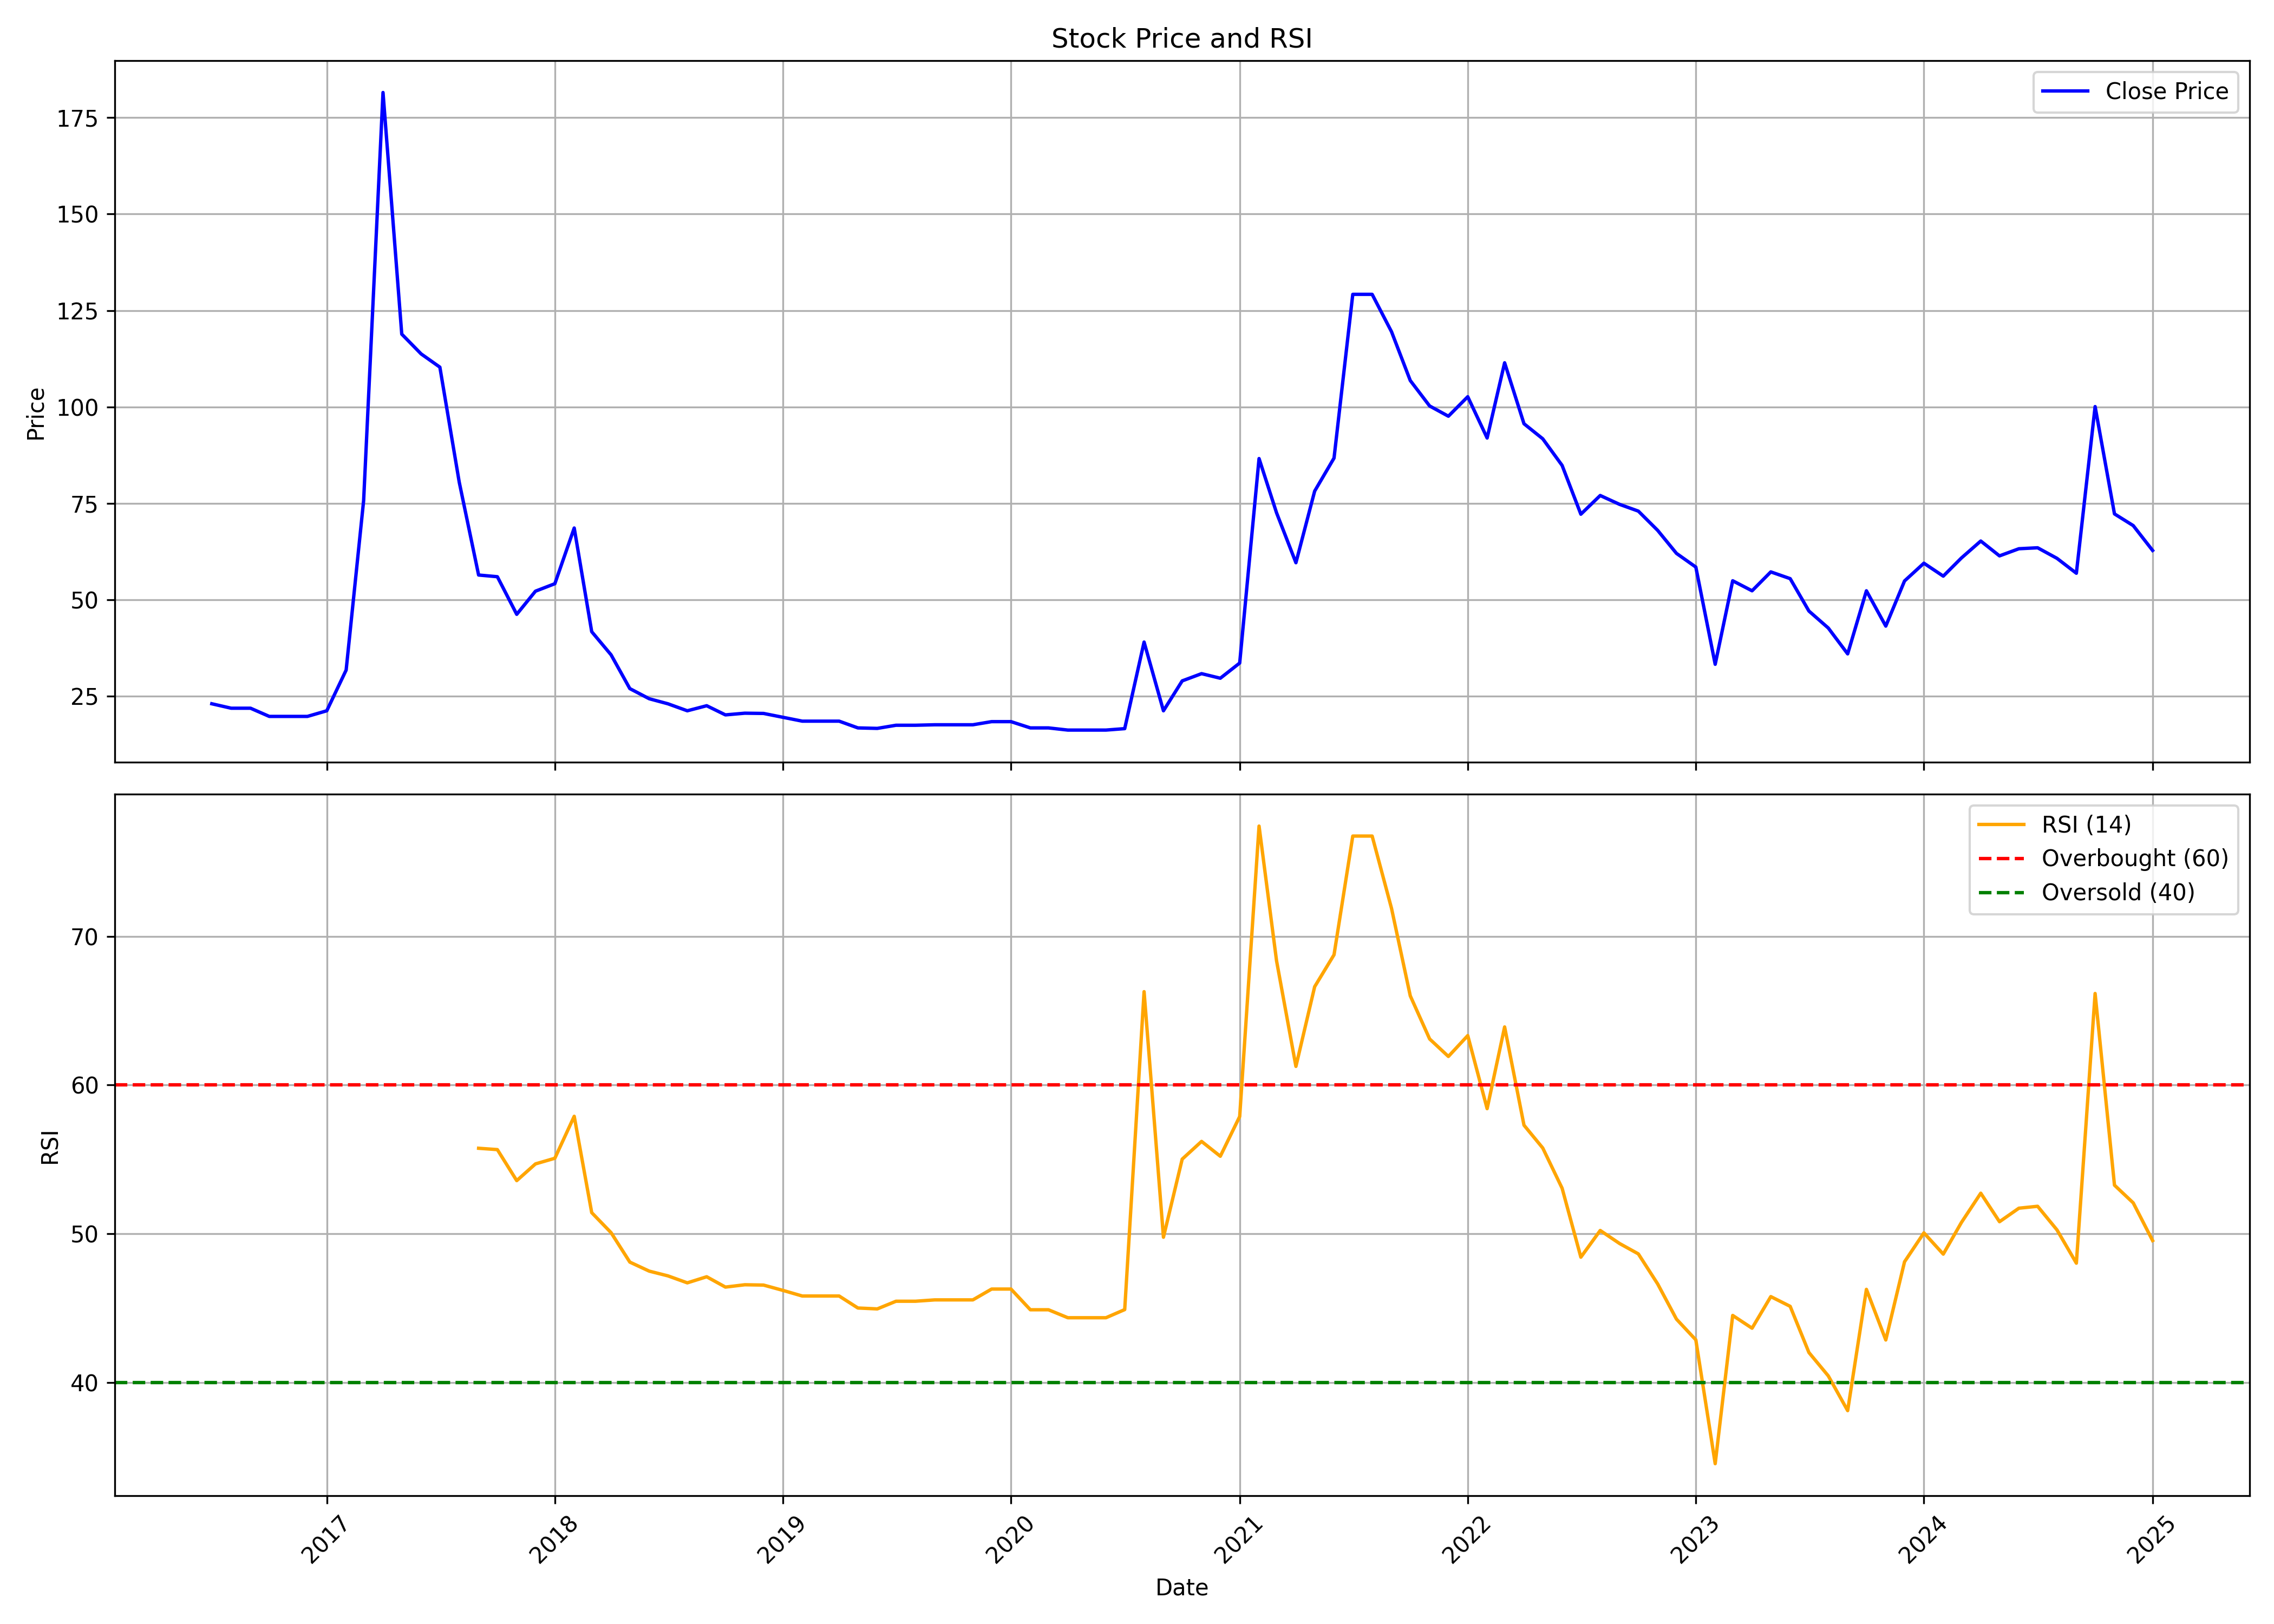

Source data for this figure (header and first rows):
, Unnamed: 0.1, Unnamed: 0, date, symbol, open, high, low, close, volume, rsi
0, 0, 0, 2016-07-01, ABMINTLLTD, 20.3, 23.07, 20.24, 23.07, 566, 
1, 1, 1, 2016-08-01, ABMINTLLTD, 23.07, 23.07, 21.92, 21.92, 120, 
2, 2, 2, 2016-09-01, ABMINTLLTD, 21.92, 21.92, 21.92, 21.92, 0, 
3, 3, 3, 2016-10-01, ABMINTLLTD, 21.97, 21.97, 19.79, 19.79, 436, 
4, 4, 4, 2016-11-01, ABMINTLLTD, 19.79, 19.79, 19.79, 19.79, 0, 
5, 5, 5, 2016-12-01, ABMINTLLTD, 19.79, 19.79, 19.79, 19.79, 0, 
6, 6, 6, 2017-01-01, ABMINTLLTD, 19.79, 21.25, 19.79, 21.25, 504, 
7, 7, 7, 2017-02-01, ABMINTLLTD, 21.96, 31.95, 21.25, 31.8, 9944, 
8, 8, 8, 2017-03-01, ABMINTLLTD, 31.25, 75.75, 31.25, 75.75, 25137, 
9, 9, 9, 2017-04-01, ABMINTLLTD, 79.5, 181.5, 79.5, 181.5, 8432, 
10, 10, 10, 2017-05-01, ABMINTLLTD, 181.5, 252.5, 118.9, 118.9, 6204, 
11, 11, 11, 2017-06-01, ABMINTLLTD, 118.9, 141.3, 83.19, 113.8, 11585, 
12, 12, 12, 2017-07-01, ABMINTLLTD, 113.8, 141.2, 93.31, 110.3, 11886, 
13, 13, 13, 2017-08-01, ABMINTLLTD, 110.3, 115.8, 80.5, 80.5, 5859, 
14, 14, 14, 2017-09-01, ABMINTLLTD, 80.5, 84.44, 53.94, 56.44, 6964, 55.75
15, 15, 15, 2017-10-01, ABMINTLLTD, 56.44, 59.19, 50.81, 56.0, 2266, 55.66
16, 16, 16, 2017-11-01, ABMINTLLTD, 53.44, 55.0, 46.25, 46.25, 4380, 53.58
17, 17, 17, 2017-12-01, ABMINTLLTD, 46.25, 54.56, 42.5, 52.25, 5943, 54.7
18, 18, 18, 2018-01-01, ABMINTLLTD, 52.25, 90.25, 52.25, 54.19, 11947, 55.08
19, 19, 19, 2018-02-01, ABMINTLLTD, 54.19, 70.69, 43.75, 68.62, 5417, 57.9
20, 20, 20, 2018-03-01, ABMINTLLTD, 68.62, 68.62, 41.75, 41.75, 2247, 51.42
21, 21, 21, 2018-04-01, ABMINTLLTD, 43.12, 47.69, 35.75, 35.75, 1445, 50.08
22, 22, 22, 2018-05-01, ABMINTLLTD, 35.75, 35.75, 24.5, 27.0, 2729, 48.1
23, 23, 23, 2018-06-01, ABMINTLLTD, 27.0, 28.31, 24.38, 24.38, 1115, 47.49
24, 24, 24, 2018-07-01, ABMINTLLTD, 24.38, 26.0, 22.56, 23.06, 772, 47.17
25, 25, 25, 2018-08-01, ABMINTLLTD, 23.06, 25.75, 20.25, 21.25, 2165, 46.7
26, 26, 26, 2018-09-01, ABMINTLLTD, 21.25, 23.69, 20.25, 22.56, 1153, 47.11
27, 27, 27, 2018-10-01, ABMINTLLTD, 22.56, 22.56, 20.0, 20.19, 190, 46.42
28, 28, 28, 2018-11-01, ABMINTLLTD, 20.19, 20.62, 19.62, 20.62, 139, 46.58
29, 29, 29, 2018-12-01, ABMINTLLTD, 19.62, 20.56, 19.62, 20.56, 892, 46.55
30, 30, 30, 2019-01-01, ABMINTLLTD, 20.56, 20.56, 19.56, 19.56, 179, 46.2
31, 31, 31, 2019-02-01, ABMINTLLTD, 19.56, 19.56, 18.56, 18.56, 31, 45.82
32, 32, 32, 2019-03-01, ABMINTLLTD, 18.56, 18.56, 18.56, 18.56, 160, 45.82
33, 33, 33, 2019-04-01, ABMINTLLTD, 18.56, 18.56, 18.56, 18.56, 614, 45.82
34, 34, 34, 2019-05-01, ABMINTLLTD, 18.56, 18.56, 16.81, 16.81, 435, 45.01
35, 35, 35, 2019-06-01, ABMINTLLTD, 16.81, 16.81, 16.69, 16.69, 514, 44.95
36, 36, 36, 2019-07-01, ABMINTLLTD, 16.69, 17.5, 16.69, 17.5, 4152, 45.47
37, 37, 37, 2019-08-01, ABMINTLLTD, 17.5, 17.5, 17.5, 17.5, 0, 45.47
38, 38, 38, 2019-09-01, ABMINTLLTD, 17.5, 19.12, 16.62, 17.62, 948, 45.56
39, 39, 39, 2019-10-01, ABMINTLLTD, 17.62, 17.62, 17.62, 17.62, 22, 45.56
40, 40, 40, 2019-11-01, ABMINTLLTD, 17.62, 17.62, 17.62, 17.62, 16, 45.56
41, 41, 41, 2019-12-01, ABMINTLLTD, 17.62, 20.31, 17.62, 18.44, 251, 46.29
42, 42, 42, 2020-01-01, ABMINTLLTD, 18.44, 18.44, 18.38, 18.44, 211, 46.29
43, 43, 43, 2020-02-01, ABMINTLLTD, 18.44, 18.62, 16.81, 16.81, 4535, 44.89
44, 44, 44, 2020-03-01, ABMINTLLTD, 16.81, 16.81, 16.81, 16.81, 48, 44.89
45, 45, 45, 2020-04-01, ABMINTLLTD, 16.81, 16.81, 16.25, 16.25, 1292, 44.36
46, 46, 46, 2020-05-01, ABMINTLLTD, 16.25, 16.25, 15.38, 16.25, 403, 44.36
47, 47, 47, 2020-06-01, ABMINTLLTD, 16.25, 16.25, 15.44, 16.25, 250, 44.36
48, 48, 48, 2020-07-01, ABMINTLLTD, 16.25, 16.62, 15.0, 16.62, 256, 44.91
49, 49, 49, 2020-08-01, ABMINTLLTD, 16.62, 39.06, 16.62, 39.06, 21044, 66.28
50, 50, 50, 2020-09-01, ABMINTLLTD, 41.0, 52.12, 21.25, 21.25, 19212, 49.77
51, 51, 51, 2020-10-01, ABMINTLLTD, 20.19, 40.0, 20.0, 29.0, 18362, 55.02
52, 52, 52, 2020-11-01, ABMINTLLTD, 27.56, 33.12, 24.94, 30.88, 14796, 56.21
53, 53, 53, 2020-12-01, ABMINTLLTD, 30.88, 32.81, 28.19, 29.69, 14822, 55.21
54, 54, 54, 2021-01-01, ABMINTLLTD, 29.69, 33.62, 28.19, 33.62, 11114, 57.89
55, 55, 55, 2021-02-01, ABMINTLLTD, 35.25, 86.62, 34.19, 86.62, 41286, 77.41
56, 56, 56, 2021-03-01, ABMINTLLTD, 90.94, 105.1, 63.44, 72.56, 51373, 68.36
57, 57, 57, 2021-04-01, ABMINTLLTD, 69.0, 72.19, 56.25, 59.62, 14173, 61.26
58, 58, 58, 2021-05-01, ABMINTLLTD, 60.0, 82.38, 59.38, 78.19, 62593, 66.61
59, 59, 59, 2021-06-01, ABMINTLLTD, 78.62, 97.81, 71.31, 86.75, 117051, 68.76
... 43 more rows
